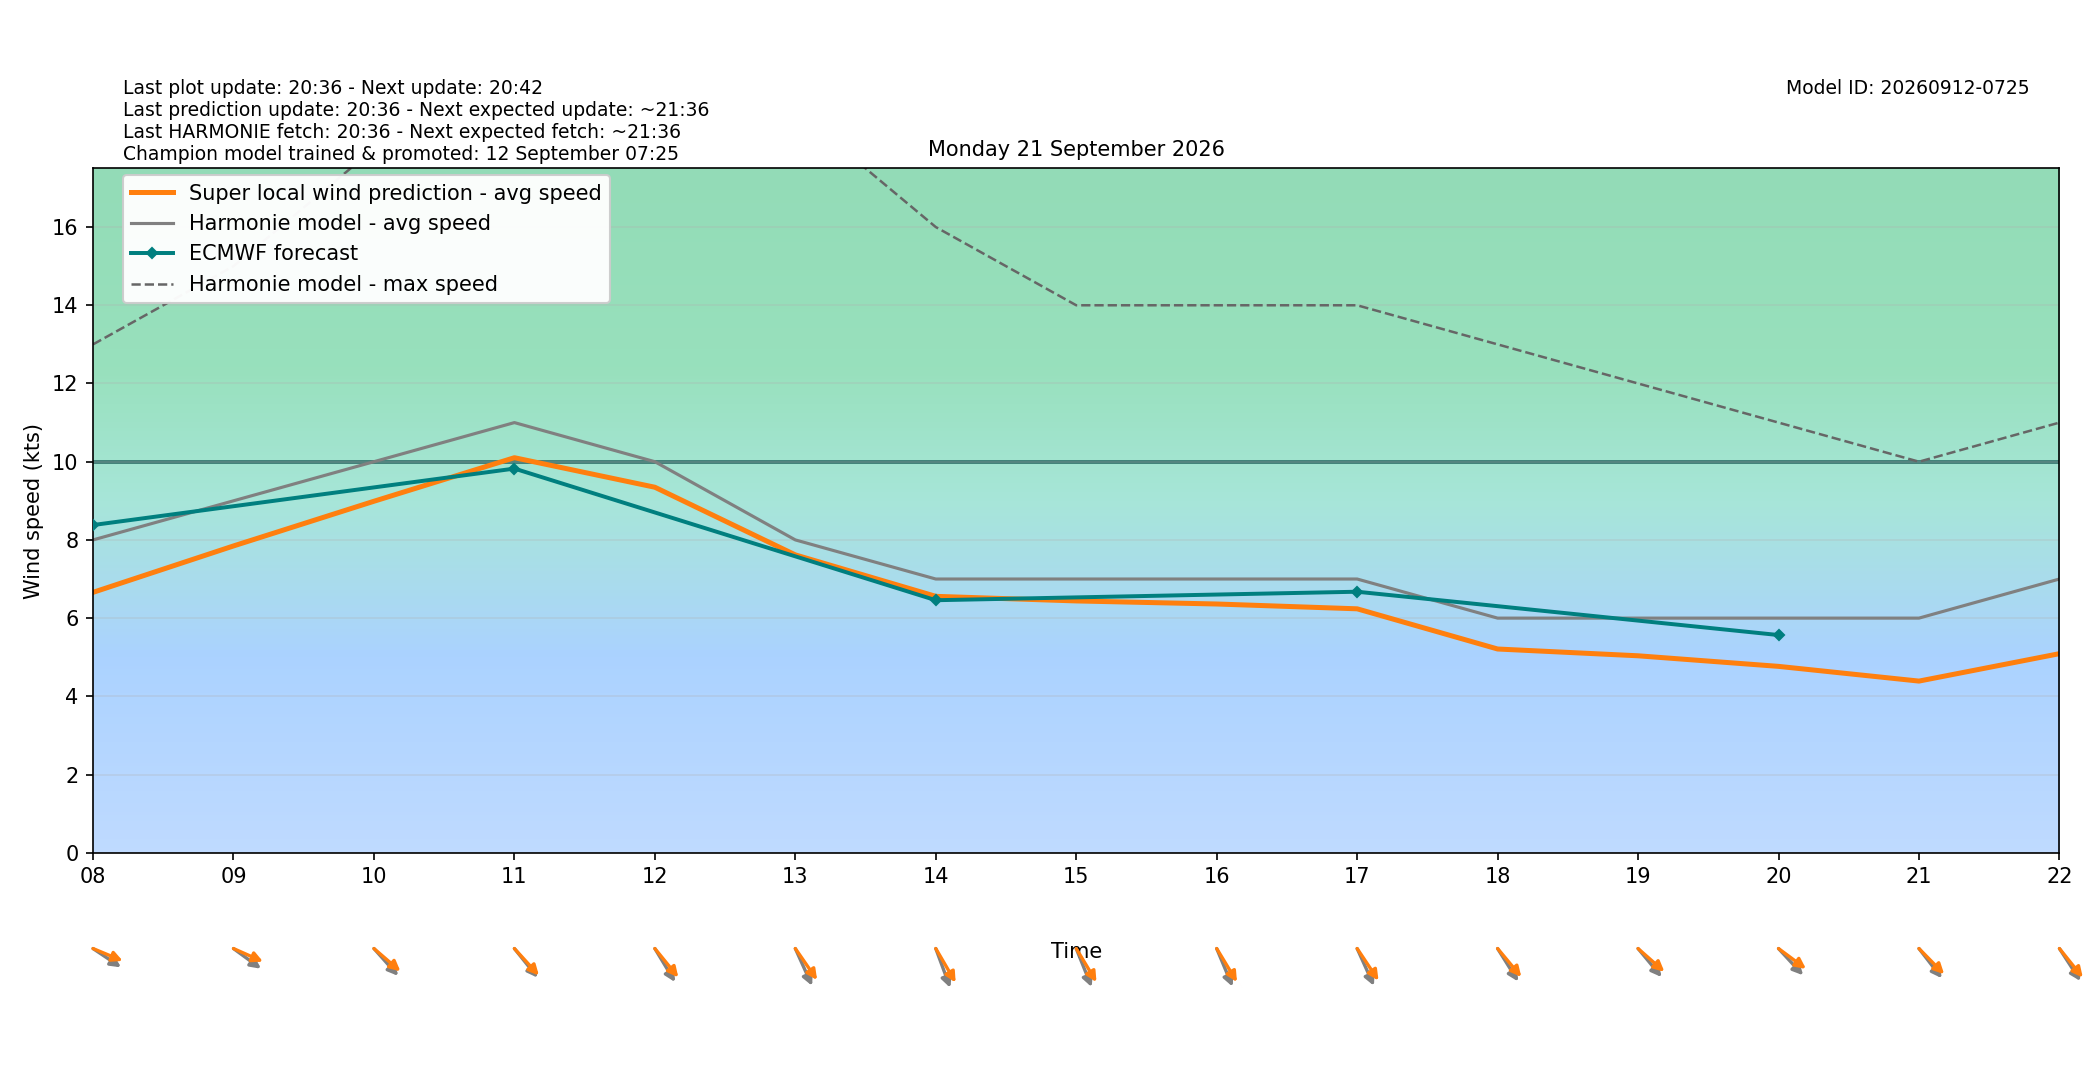

The data file committed next to this chart (first rows):
target_time_utc, target_time_local, hour_utc, hour_local, forecast_wind_speed, forecast_wind_min, forecast_wind_max, lstm_pred_wind_speed, delta_speed_lstm_minus_forecast, forecast_wind_dir_deg, lstm_pred_wind_dir_deg, delta_dir_lstm_minus_forecast
2026-09-20T22:00:00Z, 2026-09-21T00:00:00+0200, 22, 00, 9.0, 9.0, 15.0, 7.054, -1.946, 312.0, 307.1, -4.92
2026-09-20T23:00:00Z, 2026-09-21T01:00:00+0200, 23, 01, 8.0, 8.0, 15.0, 6.092, -1.908, 315.0, 310, -4.989
2026-09-21T00:00:00Z, 2026-09-21T02:00:00+0200, 00, 02, 7.0, 7.0, 14.0, 5.076, -1.924, 316.0, 310, -6.039
2026-09-21T01:00:00Z, 2026-09-21T03:00:00+0200, 01, 03, 6.0, 6.0, 12.0, 4.201, -1.799, 301.0, 294.6, -6.412
2026-09-21T02:00:00Z, 2026-09-21T04:00:00+0200, 02, 04, 5.0, 5.0, 9.0, 3.368, -1.632, 280.0, 274.1, -5.92
2026-09-21T03:00:00Z, 2026-09-21T05:00:00+0200, 03, 05, 6.0, 6.0, 9.0, 4.149, -1.851, 286.0, 279.2, -6.754
2026-09-21T04:00:00Z, 2026-09-21T06:00:00+0200, 04, 06, 6.0, 6.0, 10.0, 4.398, -1.602, 291.0, 285.7, -5.349
2026-09-21T05:00:00Z, 2026-09-21T07:00:00+0200, 05, 07, 6.0, 6.0, 11.0, 4.663, -1.337, 296.0, 288.3, -7.659
2026-09-21T06:00:00Z, 2026-09-21T08:00:00+0200, 06, 08, 8.0, 8.0, 13.0, 6.659, -1.341, 295.0, 286.1, -8.865
2026-09-21T07:00:00Z, 2026-09-21T09:00:00+0200, 07, 09, 9.0, 9.0, 15.0, 7.846, -1.154, 297.0, 287.1, -9.865
2026-09-21T08:00:00Z, 2026-09-21T10:00:00+0200, 08, 10, 10.0, 10.0, 18.0, 8.989, -1.011, 308.0, 300.9, -7.077
2026-09-21T09:00:00Z, 2026-09-21T11:00:00+0200, 09, 11, 11.0, 11.0, 20.0, 10.1, -0.8979, 311.0, 307.4, -3.625
2026-09-21T10:00:00Z, 2026-09-21T12:00:00+0200, 10, 12, 10.0, 10.0, 20.0, 9.347, -0.6531, 319.0, 310.5, -8.468
2026-09-21T11:00:00Z, 2026-09-21T13:00:00+0200, 11, 13, 8.0, 8.0, 19.0, 7.617, -0.3829, 327.0, 315.1, -11.92
2026-09-21T12:00:00Z, 2026-09-21T14:00:00+0200, 12, 14, 7.0, 7.0, 16.0, 6.557, -0.4431, 332.0, 319.9, -12.05
2026-09-21T13:00:00Z, 2026-09-21T15:00:00+0200, 13, 15, 7.0, 7.0, 14.0, 6.44, -0.5605, 330.0, 319.1, -10.95
2026-09-21T14:00:00Z, 2026-09-21T16:00:00+0200, 14, 16, 7.0, 7.0, 14.0, 6.361, -0.6389, 329.0, 318.9, -10.06
2026-09-21T15:00:00Z, 2026-09-21T17:00:00+0200, 15, 17, 7.0, 7.0, 14.0, 6.238, -0.7621, 327.0, 316.2, -10.84
2026-09-21T16:00:00Z, 2026-09-21T18:00:00+0200, 16, 18, 6.0, 6.0, 13.0, 5.21, -0.7898, 318.0, 309.8, -8.182
2026-09-21T17:00:00Z, 2026-09-21T19:00:00+0200, 17, 19, 6.0, 6.0, 12.0, 5.037, -0.9634, 310.0, 301.5, -8.498
2026-09-21T18:00:00Z, 2026-09-21T20:00:00+0200, 18, 20, 6.0, 6.0, 11.0, 4.766, -1.234, 307.0, 297.2, -9.786
2026-09-21T19:00:00Z, 2026-09-21T21:00:00+0200, 19, 21, 6.0, 6.0, 10.0, 4.39, -1.61, 312.0, 305.3, -6.685
2026-09-21T20:00:00Z, 2026-09-21T22:00:00+0200, 20, 22, 7.0, 7.0, 11.0, 5.091, -1.909, 317.0, 310.8, -6.157
2026-09-21T21:00:00Z, 2026-09-21T23:00:00+0200, 21, 23, 6.0, 6.0, 12.0, 4.239, -1.761, 317.0, 309, -8.038
